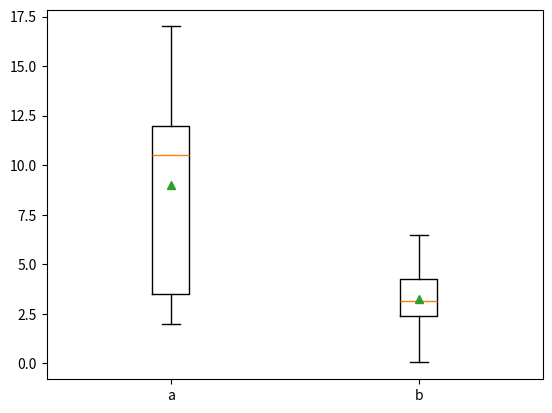

Recreate this plot in Python.
import numpy as np
import matplotlib.pyplot as plt
import matplotlib

a = np.random.randint(2, 20, 10)
b = np.random.rand(10) * 10.0
fig, ax = plt.subplots()
ax.boxplot([a, b], showmeans = True)
ax.set_xticks([1, 2])
ax.set_xticklabels(['a', 'b'])
plt.show()

